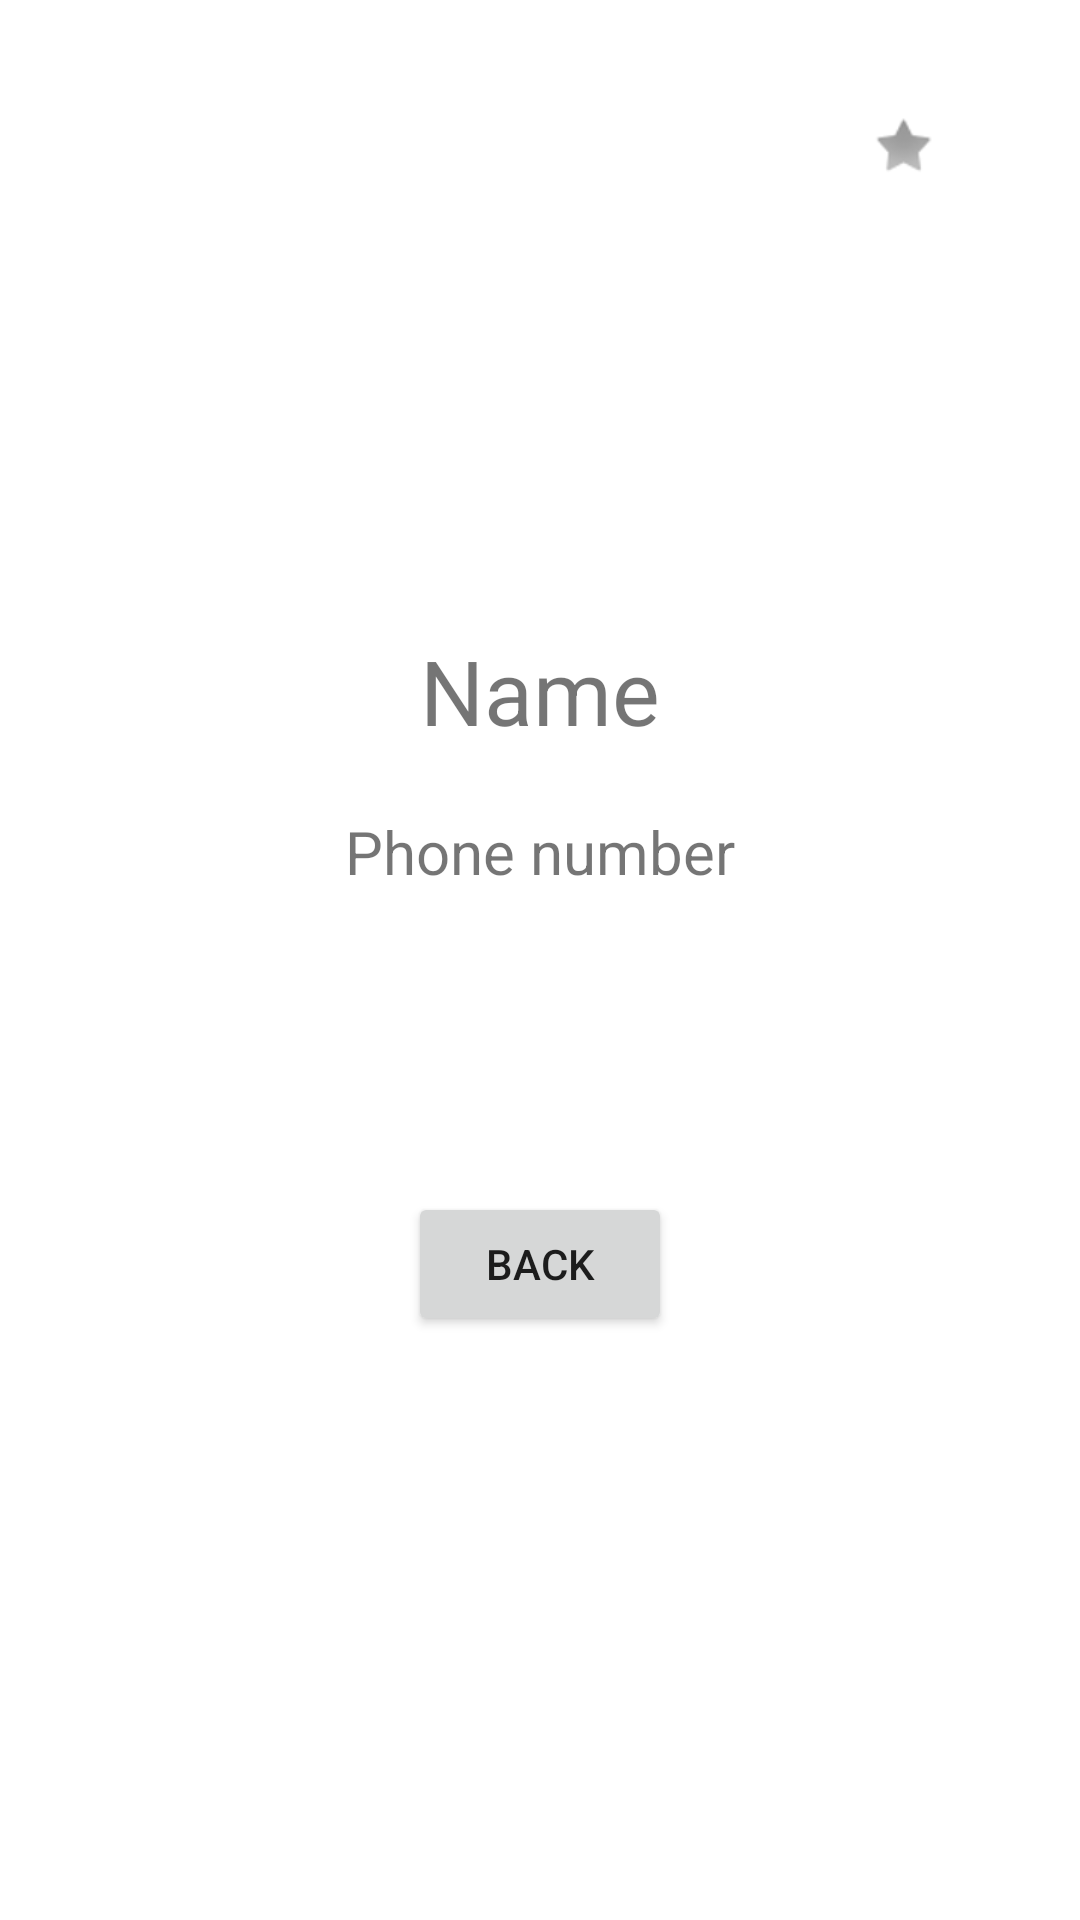

Android layout source for this screen:
<!-- AndroidManifest.xml: application theme Theme.PracticaAndroidRecyclerView -->
<!-- res/layout/dialog_show_contact_info.xml -->
<?xml version="1.0" encoding="utf-8"?>
<androidx.constraintlayout.widget.ConstraintLayout xmlns:android="http://schemas.android.com/apk/res/android"
                                                   xmlns:app="http://schemas.android.com/apk/res-auto"
                                                   xmlns:tools="http://schemas.android.com/tools" android:layout_width="match_parent"
                                                   android:layout_height="match_parent">

    <ImageView
            android:id="@+id/imageViewPFP"
            android:layout_width="150dp"
            android:layout_height="150dp"
            app:srcCompat="@drawable/default_user_pfp"
            app:layout_constraintTop_toTopOf="parent"
            app:layout_constraintStart_toStartOf="parent"
            app:layout_constraintEnd_toEndOf="parent"
            android:layout_marginTop="30dp"/>
    <TextView
            android:id="@+id/textViewName"
            android:text="Name"
            android:textSize="30sp"
            android:textAlignment="center"
            android:layout_width="match_parent"
            android:layout_height="wrap_content"
            app:layout_constraintEnd_toEndOf="parent"
            app:layout_constraintStart_toStartOf="parent"
            app:layout_constraintTop_toBottomOf="@+id/imageViewPFP"
            android:layout_marginEnd="40dp"
            android:layout_marginStart="40dp"
            android:layout_marginTop="30dp"/>
    <TextView
            android:id="@+id/textViewPhone"
            android:text="Phone number"
            android:textSize="20sp"
            android:textAlignment="center"
            android:layout_width="match_parent"
            android:layout_height="wrap_content"
            app:layout_constraintStart_toStartOf="@+id/textViewName"
            app:layout_constraintTop_toBottomOf="@+id/textViewName"
            android:layout_marginTop="20dp"
            app:layout_constraintEnd_toEndOf="@+id/textViewName"
            android:layout_marginStart="40dp"
            android:layout_marginEnd="40dp"/>
    <ImageView
            android:id="@+id/imageViewFavourite"
            android:layout_width="wrap_content"
            android:layout_height="wrap_content"
            app:srcCompat="@android:drawable/star_off"
            app:layout_constraintEnd_toEndOf="@+id/textViewName"
            app:layout_constraintTop_toTopOf="@+id/imageViewPFP"
            android:layout_marginTop="5dp"
            android:layout_marginEnd="5dp"/>
    <Button
            android:text="Back"
            android:layout_width="wrap_content"
            android:layout_height="wrap_content" android:id="@+id/buttonGoBack"
            app:layout_constraintEnd_toEndOf="@+id/textViewName"
            app:layout_constraintTop_toBottomOf="@+id/textViewPhone" android:layout_marginTop="100dp"
            app:layout_constraintStart_toStartOf="@+id/textViewName"/>
</androidx.constraintlayout.widget.ConstraintLayout>
<!-- resources referenced by this layout -->
<resources>
  <style name="Theme.PracticaAndroidRecyclerView" parent="Theme.MaterialComponents.DayNight.DarkActionBar">
          
          <item name="colorPrimary">@color/purple_500</item>
          <item name="colorPrimaryVariant">@color/purple_700</item>
          <item name="colorOnPrimary">@color/white</item>
          
          <item name="colorSecondary">@color/teal_200</item>
          <item name="colorSecondaryVariant">@color/teal_700</item>
          <item name="colorOnSecondary">@color/black</item>
          
          <item name="android:statusBarColor" tools:targetApi="l">?attr/colorPrimaryVariant</item>
          
      </style>
  <!-- not gathered from this repository: default colours our renderer supplied (Android Studio template values) -->
  <color name="purple_500">#FF6200EE</color>
  <color name="purple_700">#FF3700B3</color>
  <color name="teal_200">#FF03DAC5</color>
  <color name="teal_700">#FF018786</color>
  <color name="black">#FF000000</color>
  <color name="white">#FFFFFFFF</color>
</resources>
